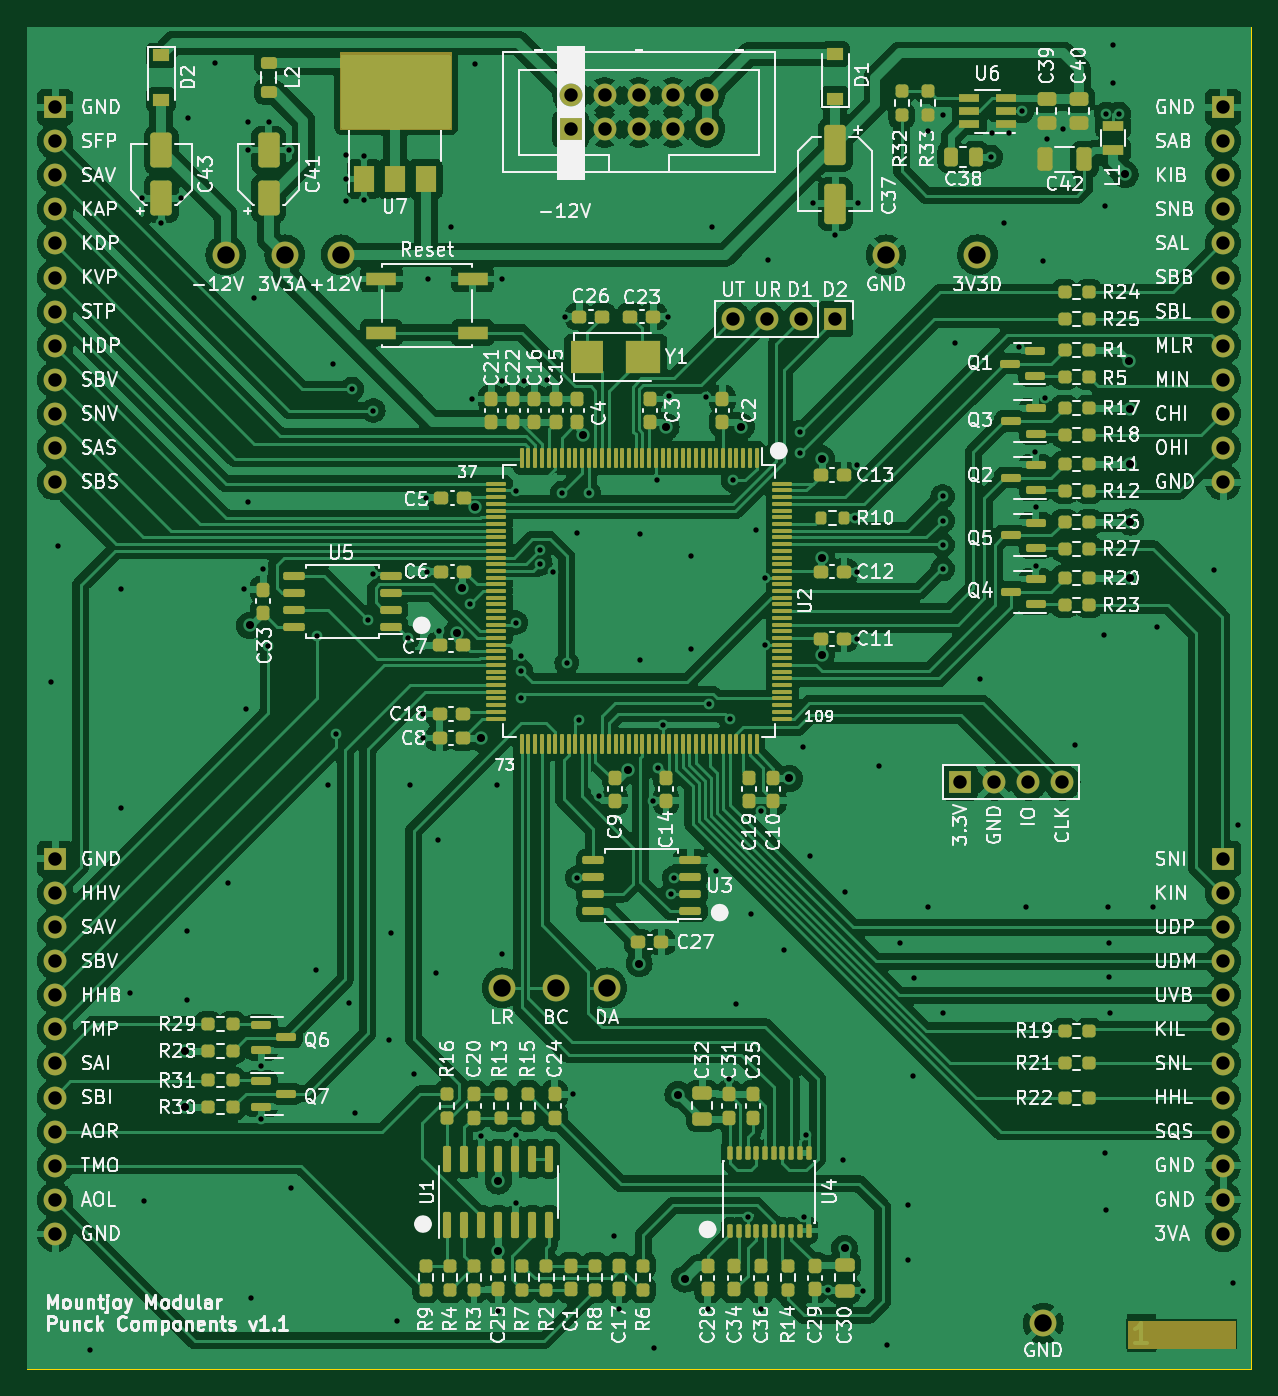
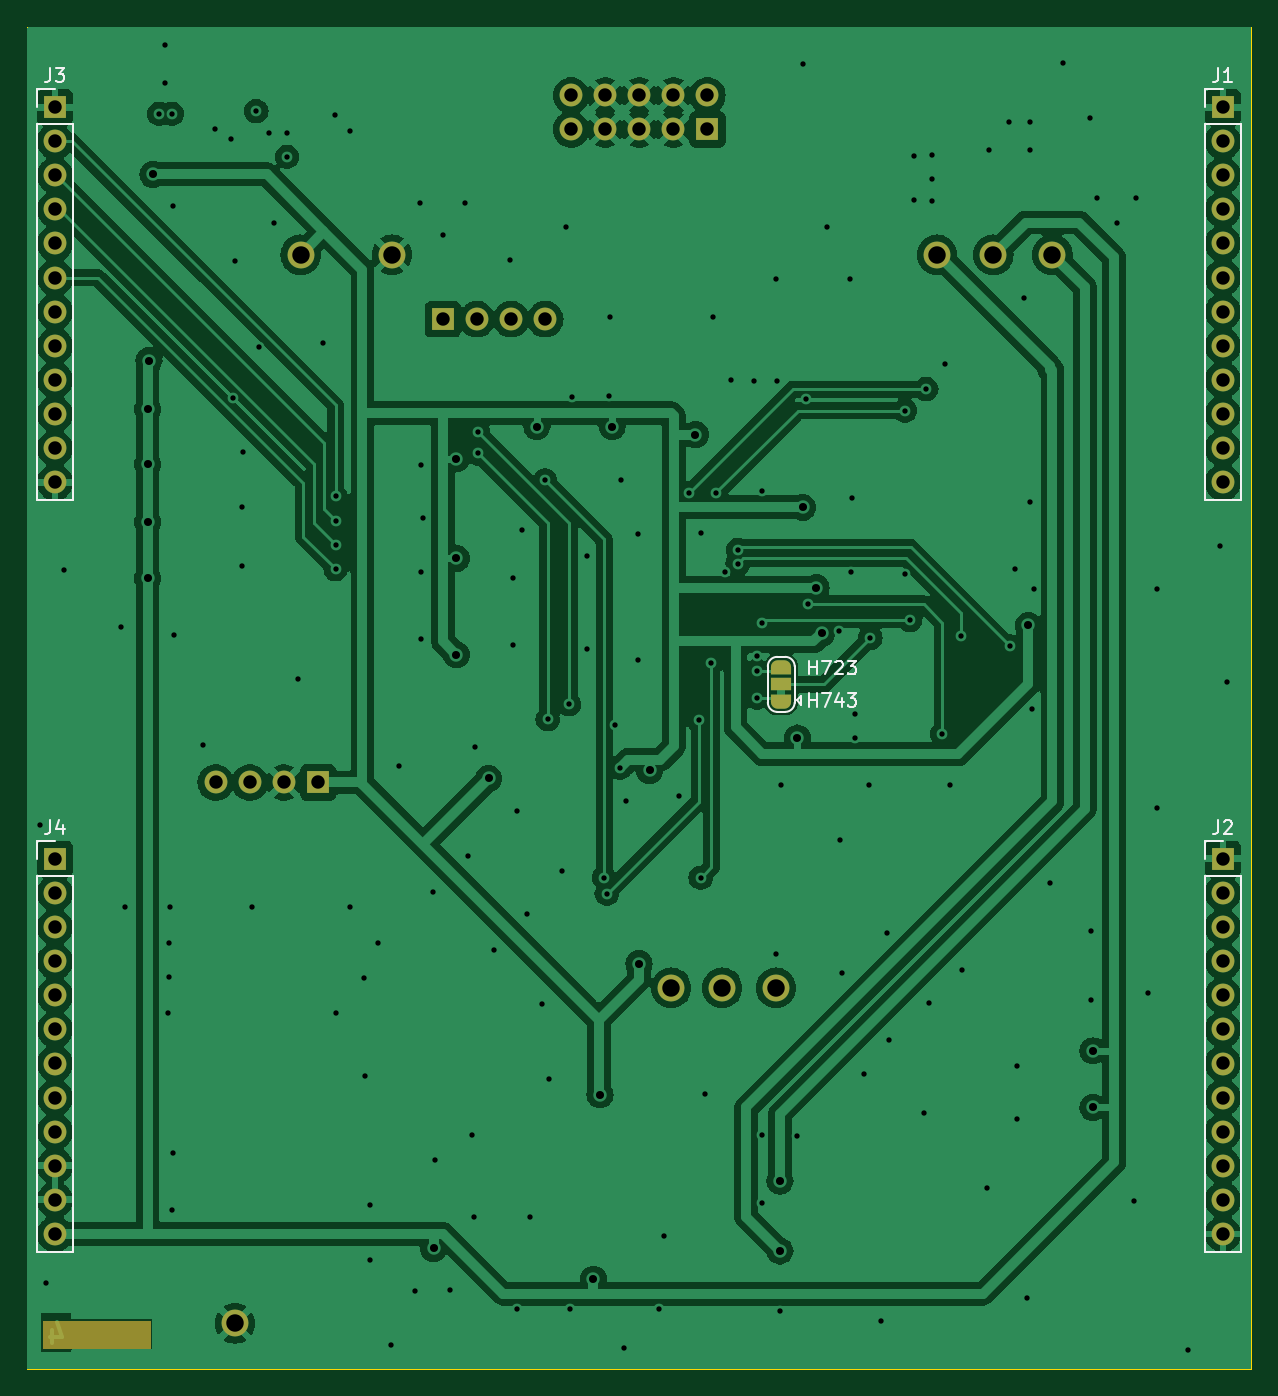
Circuit board: 13 layer files. Board 91.2 x 100.0 mm.
- bottom_copper: Punck_Components-CuBottom.gbr (167777 bytes)
- inner_copper: Punck_Components-CuIn1.gbr (176597 bytes)
- inner_copper: Punck_Components-CuIn2.gbr (173314 bytes)
- top_copper: Punck_Components-CuTop.gbr (331228 bytes)
- outline: Punck_Components-EdgeCuts.gbr (566 bytes)
- bottom_mask: Punck_Components-MaskBottom.gbr (4037 bytes)
- top_mask: Punck_Components-MaskTop.gbr (18100 bytes)
- drill: Punck_Components-NPTH.drl (265 bytes)
- drill: Punck_Components-PTH.drl (5089 bytes)
- paste: Punck_Components-PasteBottom.gbr (459 bytes)
- paste: Punck_Components-PasteTop.gbr (15271 bytes)
- bottom_silk: Punck_Components-SilkBottom.gbr (10583 bytes)
- top_silk: Punck_Components-SilkTop.gbr (277858 bytes)

=== bottom_copper: Punck_Components-CuBottom.gbr (167777 bytes, source omitted) ===
=== inner_copper: Punck_Components-CuIn1.gbr (176597 bytes, source omitted) ===
=== inner_copper: Punck_Components-CuIn2.gbr (173314 bytes, source omitted) ===
=== top_copper: Punck_Components-CuTop.gbr (331228 bytes, source omitted) ===
=== outline: Punck_Components-EdgeCuts.gbr ===
%TF.GenerationSoftware,KiCad,Pcbnew,8.0.1*%
%TF.CreationDate,2024-05-28T14:14:54+01:00*%
%TF.ProjectId,Punck_Components,50756e63-6b5f-4436-9f6d-706f6e656e74,rev?*%
%TF.SameCoordinates,Original*%
%TF.FileFunction,Profile,NP*%
%FSLAX46Y46*%
G04 Gerber Fmt 4.6, Leading zero omitted, Abs format (unit mm)*
G04 Created by KiCad (PCBNEW 8.0.1) date 2024-05-28 14:14:54*
%MOMM*%
%LPD*%
G01*
G04 APERTURE LIST*
%TA.AperFunction,Profile*%
%ADD10C,0.100000*%
%TD*%
G04 APERTURE END LIST*
D10*
X0Y0D02*
X91200000Y0D01*
X91200000Y-100000000D01*
X0Y-100000000D01*
X0Y0D01*
M02*

=== bottom_mask: Punck_Components-MaskBottom.gbr ===
%TF.GenerationSoftware,KiCad,Pcbnew,8.0.1*%
%TF.CreationDate,2024-05-28T14:14:54+01:00*%
%TF.ProjectId,Punck_Components,50756e63-6b5f-4436-9f6d-706f6e656e74,rev?*%
%TF.SameCoordinates,Original*%
%TF.FileFunction,Soldermask,Bot*%
%TF.FilePolarity,Negative*%
%FSLAX46Y46*%
G04 Gerber Fmt 4.6, Leading zero omitted, Abs format (unit mm)*
G04 Created by KiCad (PCBNEW 8.0.1) date 2024-05-28 14:14:54*
%MOMM*%
%LPD*%
G01*
G04 APERTURE LIST*
G04 Aperture macros list*
%AMFreePoly0*
4,1,19,0.550000,-0.750000,0.000000,-0.750000,0.000000,-0.744911,-0.071157,-0.744911,-0.207708,-0.704816,-0.327430,-0.627875,-0.420627,-0.520320,-0.479746,-0.390866,-0.500000,-0.250000,-0.500000,0.250000,-0.479746,0.390866,-0.420627,0.520320,-0.327430,0.627875,-0.207708,0.704816,-0.071157,0.744911,0.000000,0.744911,0.000000,0.750000,0.550000,0.750000,0.550000,-0.750000,0.550000,-0.750000,
$1*%
%AMFreePoly1*
4,1,19,0.000000,0.744911,0.071157,0.744911,0.207708,0.704816,0.327430,0.627875,0.420627,0.520320,0.479746,0.390866,0.500000,0.250000,0.500000,-0.250000,0.479746,-0.390866,0.420627,-0.520320,0.327430,-0.627875,0.207708,-0.704816,0.071157,-0.744911,0.000000,-0.744911,0.000000,-0.750000,-0.550000,-0.750000,-0.550000,0.750000,0.000000,0.750000,0.000000,0.744911,0.000000,0.744911,
$1*%
G04 Aperture macros list end*
%ADD10C,0.100000*%
%ADD11R,1.700000X1.700000*%
%ADD12C,1.700000*%
%ADD13C,2.000000*%
%ADD14O,1.700000X1.700000*%
%ADD15FreePoly0,90.000000*%
%ADD16R,1.500000X1.000000*%
%ADD17FreePoly1,90.000000*%
G04 APERTURE END LIST*
D10*
%TO.C,FID1*%
X90000000Y-98400000D02*
X82000000Y-98400000D01*
X82000000Y-96400000D01*
X90000000Y-96400000D01*
X90000000Y-98400000D01*
G36*
X90000000Y-98400000D02*
G01*
X82000000Y-98400000D01*
X82000000Y-96400000D01*
X90000000Y-96400000D01*
X90000000Y-98400000D01*
G37*
%TD*%
D11*
%TO.C,J7*%
X40500000Y-7662500D03*
D12*
X40500000Y-5122500D03*
X43040000Y-7662500D03*
X43040000Y-5122500D03*
X45580000Y-7662500D03*
X45580000Y-5122500D03*
X48120000Y-7662500D03*
X48120000Y-5122500D03*
X50660000Y-7662500D03*
X50660000Y-5122500D03*
%TD*%
D13*
%TO.C,TP9*%
X75700000Y-96600000D03*
%TD*%
%TO.C,TP3*%
X39400000Y-71600000D03*
%TD*%
%TO.C,TP8*%
X14800000Y-17000000D03*
%TD*%
%TO.C,TP7*%
X23400000Y-17000000D03*
%TD*%
D11*
%TO.C,J5*%
X60200000Y-21800000D03*
D14*
X57660000Y-21800000D03*
X55120000Y-21800000D03*
X52580000Y-21800000D03*
%TD*%
D13*
%TO.C,TP1*%
X35400000Y-71600000D03*
%TD*%
%TO.C,TP6*%
X19200000Y-17000000D03*
%TD*%
%TO.C,TP5*%
X70800000Y-17000000D03*
%TD*%
D11*
%TO.C,J6*%
X69500000Y-56300000D03*
D12*
X72040000Y-56300000D03*
X74580000Y-56300000D03*
X77120000Y-56300000D03*
%TD*%
D13*
%TO.C,TP2*%
X43200000Y-71600000D03*
%TD*%
%TO.C,TP4*%
X64000000Y-17000000D03*
%TD*%
D11*
%TO.C,J3*%
X89100000Y-6000000D03*
D14*
X89100000Y-8540000D03*
X89100000Y-11080000D03*
X89100000Y-13620000D03*
X89100000Y-16160000D03*
X89100000Y-18700000D03*
X89100000Y-21240000D03*
X89100000Y-23780000D03*
X89100000Y-26320000D03*
X89100000Y-28860000D03*
X89100000Y-31400000D03*
X89100000Y-33940000D03*
%TD*%
D11*
%TO.C,J1*%
X2100000Y-6000000D03*
D14*
X2100000Y-8540000D03*
X2100000Y-11080000D03*
X2100000Y-13620000D03*
X2100000Y-16160000D03*
X2100000Y-18700000D03*
X2100000Y-21240000D03*
X2100000Y-23780000D03*
X2100000Y-26320000D03*
X2100000Y-28860000D03*
X2100000Y-31400000D03*
X2100000Y-33940000D03*
%TD*%
D11*
%TO.C,J4*%
X89100000Y-62000000D03*
D14*
X89100000Y-64540000D03*
X89100000Y-67080000D03*
X89100000Y-69620000D03*
X89100000Y-72160000D03*
X89100000Y-74700000D03*
X89100000Y-77240000D03*
X89100000Y-79780000D03*
X89100000Y-82320000D03*
X89100000Y-84860000D03*
X89100000Y-87400000D03*
X89100000Y-89940000D03*
%TD*%
D11*
%TO.C,J2*%
X2100000Y-62000000D03*
D14*
X2100000Y-64540000D03*
X2100000Y-67080000D03*
X2100000Y-69620000D03*
X2100000Y-72160000D03*
X2100000Y-74700000D03*
X2100000Y-77240000D03*
X2100000Y-79780000D03*
X2100000Y-82320000D03*
X2100000Y-84860000D03*
X2100000Y-87400000D03*
X2100000Y-89940000D03*
%TD*%
D15*
%TO.C,JP1*%
X35000000Y-50300000D03*
D16*
X35000000Y-49000000D03*
D17*
X35000000Y-47700000D03*
%TD*%
M02*

=== top_mask: Punck_Components-MaskTop.gbr (18100 bytes, source omitted) ===
=== drill: Punck_Components-NPTH.drl ===
M48
; DRILL file {KiCad 8.0.1} date 2024-05-28T14:14:54+0100
; FORMAT={-:-/ absolute / inch / decimal}
; #@! TF.CreationDate,2024-05-28T14:14:54+01:00
; #@! TF.GenerationSoftware,Kicad,Pcbnew,8.0.1
; #@! TF.FileFunction,NonPlated,1,4,NPTH
FMAT,2
INCH
%
G90
G05
M30

=== drill: Punck_Components-PTH.drl (5089 bytes, source omitted) ===
=== paste: Punck_Components-PasteBottom.gbr ===
%TF.GenerationSoftware,KiCad,Pcbnew,8.0.1*%
%TF.CreationDate,2024-05-28T14:14:54+01:00*%
%TF.ProjectId,Punck_Components,50756e63-6b5f-4436-9f6d-706f6e656e74,rev?*%
%TF.SameCoordinates,Original*%
%TF.FileFunction,Paste,Bot*%
%TF.FilePolarity,Positive*%
%FSLAX46Y46*%
G04 Gerber Fmt 4.6, Leading zero omitted, Abs format (unit mm)*
G04 Created by KiCad (PCBNEW 8.0.1) date 2024-05-28 14:14:54*
%MOMM*%
%LPD*%
G01*
G04 APERTURE LIST*
G04 APERTURE END LIST*
M02*

=== paste: Punck_Components-PasteTop.gbr (15271 bytes, source omitted) ===
=== bottom_silk: Punck_Components-SilkBottom.gbr (10583 bytes, source omitted) ===
=== top_silk: Punck_Components-SilkTop.gbr (277858 bytes, source omitted) ===
